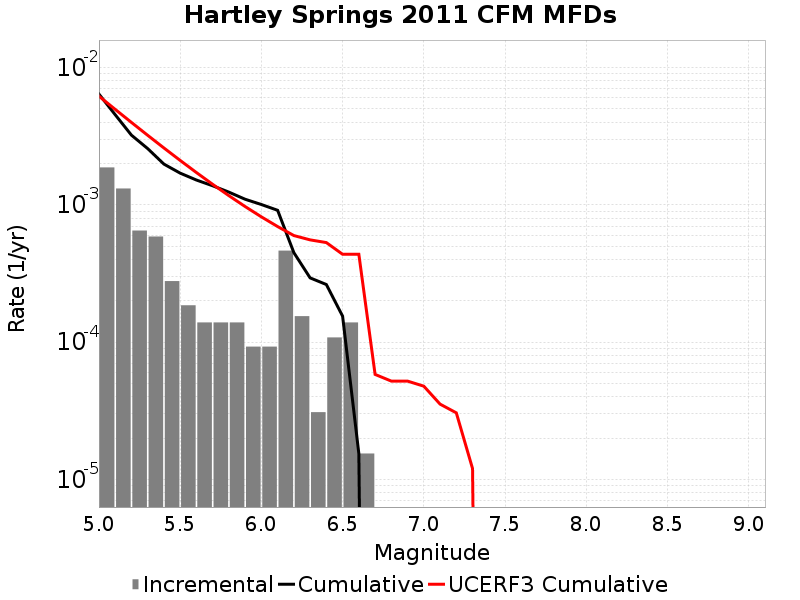

The table this chart was drawn from, first rows:
Magnitude, Incremental Rate, Cumulative Rate, UCERF3 Cumulative Rate
5.05, 0.001873, 0.006409, 0.006186
5.15, 0.001316, 0.004536, 0.00496
5.25, 6.501474E-4, 0.00322, 0.003985
5.35, 5.882286E-4, 0.00257, 0.003211
5.45, 2.786346E-4, 0.001981, 0.002596
5.55, 1.857564E-4, 0.001703, 0.002108
5.65, 1.393173E-4, 0.001517, 0.00172
5.75, 1.393173E-4, 0.001378, 0.001412
5.85, 1.393173E-4, 0.001238, 0.001167
5.95, 9.28782E-5, 0.001099, 9.7255764E-4
6.05, 9.28782E-5, 0.001006, 8.181119E-4
6.15, 4.64391E-4, 9.133023E-4, 6.954312E-4
6.25, 1.54797E-4, 4.489113E-4, 5.979825E-4
6.35, 3.09594E-5, 2.941143E-4, 5.56227E-4
6.45, 1.083579E-4, 2.6315489E-4, 5.316326E-4
6.55, 1.393173E-4, 1.54797E-4, 4.368563E-4
6.65, 1.54797E-5, 1.54797E-5, 4.368563E-4
6.75, 0.0, 0.0, 5.8304457E-5
6.85, 0.0, 0.0, 5.2116928E-5
6.95, 0.0, 0.0, 5.2116928E-5
7.05, 0.0, 0.0, 4.7866528E-5
7.15, 0.0, 0.0, 3.5438137E-5
7.25, 0.0, 0.0, 3.061655E-5
7.35, 0.0, 0.0, 1.20328095E-5
7.45, 0.0, 0.0, 0.0
7.55, 0.0, 0.0, 0.0
7.65, 0.0, 0.0, 0.0
7.75, 0.0, 0.0, 0.0
7.85, 0.0, 0.0, 0.0
7.95, 0.0, 0.0, 0.0
8.05, 0.0, 0.0, 0.0
8.15, 0.0, 0.0, 0.0
8.25, 0.0, 0.0, 0.0
8.35, 0.0, 0.0, 0.0
8.45, 0.0, 0.0, 0.0
8.55, 0.0, 0.0, 0.0
8.65, 0.0, 0.0, 0.0
8.75, 0.0, 0.0, 0.0
8.85, 0.0, 0.0, 0.0
8.95, 0.0, 0.0, 0.0
9.05, 0.0, 0.0, 0.0
